Run: headless pygame with SDL's dummy video driver; simulated clock (each Clock.tick advances the game by its frame time, no real sleeping); random seed 0; keys injected as events and as key.get_pressed() state; no mouse input.
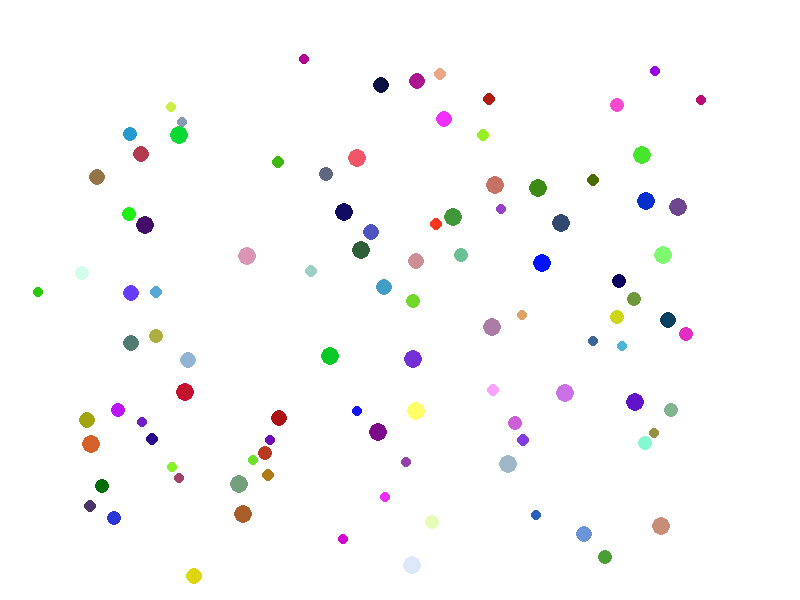
Frame 1 of 4 · flips 1–60 · no input
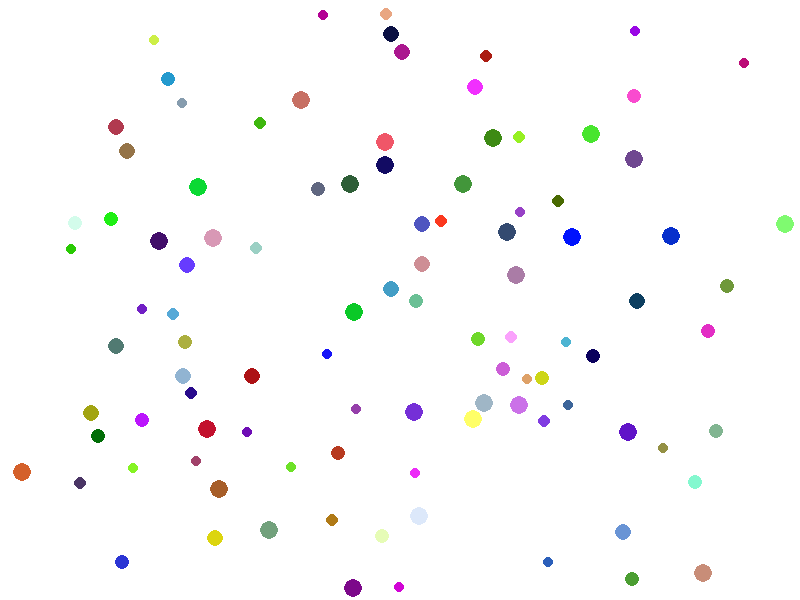
Frame 2 of 4 · flips 61–180 · tapped SPACE, RETURN · held RIGHT (→), D
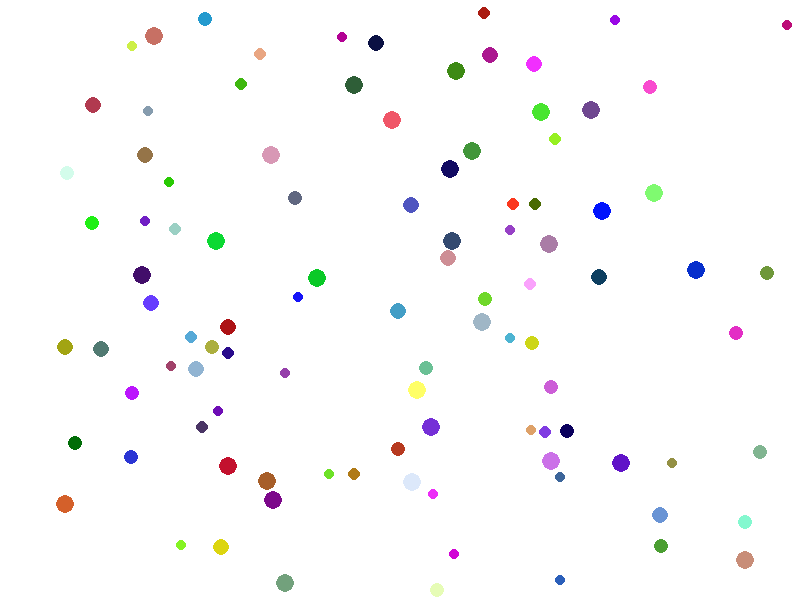
Frame 3 of 4 · flips 181–300 · held DOWN (↓), S
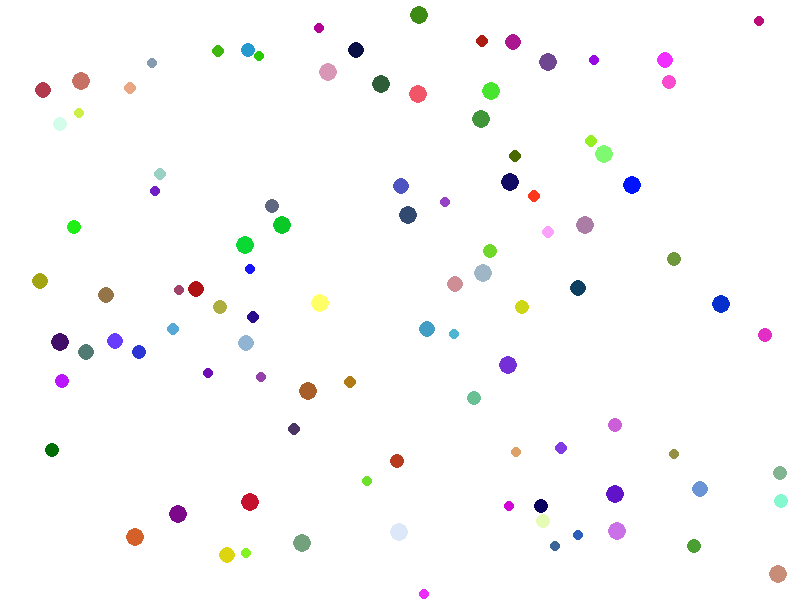
Frame 4 of 4 · flips 301–420 · held LEFT (←), A, UP (↑), W

The pygame program that drew these frames:

import pygame
import random
import sys
import math


class Circle:
    def __init__(self, x, y, radius, color):
        self.x = x
        self.y = y
        self.radius = radius
        self.color = color

        # mass
        self.mass = math.pi * (self.radius**2)

        # velocity
        self.vx = 0
        self.vy = 0

        # momentum
        self.px = 0
        self.py = 0

    def draw(self, surface):
        pygame.draw.circle(surface, self.color, (self.x, self.y), self.radius)

    def set_velocity(self, vx, vy):
        self.vx = vx
        self.vy = vy
        
        self.px = vx * self.mass
        self.py = vy * self.mass


# Initialize Pygame
pygame.init()
screen_width, screen_height = 800, 600
screen = pygame.display.set_mode((screen_width, screen_height))
clock = pygame.time.Clock()

circles = []
for _ in range(100):
    x = random.uniform(screen.get_width() * 0.1, screen.get_width() * 0.9)
    y = random.uniform(screen.get_height() * 0.1, screen.get_height() * 0.9)

    radius = (random.random() * 5) + 5
    color = (random.randint(0, 255), random.randint(0, 255), random.randint(0, 255))
    c = Circle(x, y, radius, color)

    c.set_velocity(random.random() - 0.5, random.random() - 0.5)

    circles.append(c)


# --- Main loop ---
while True:
    for event in pygame.event.get():
        if event.type == pygame.QUIT:
            pygame.quit()
            sys.exit()

    screen.fill((255, 255, 255))  # dark background

    # Draw all the circles
    for c1 in circles:
        c1.draw(screen)

        c1.x += c1.vx
        c1.y += c1.vy

        # bounce back into screen
        if c1.x + c1.radius >= screen.get_width() or c1.x - c1.radius <= 0:
            c1.set_velocity(c1.vx * -1, c1.vy)

        if c1.y + c1.radius >= screen.get_height() or c1.y - c1.radius <= 0:
            c1.set_velocity(c1.vx, c1.vy * -1)

        # then make them interact
        for c2 in circles:
            if c2 == c1:
                continue

            # if they're touching
            if math.dist([c1.x, c1.y], [c2.x, c2.y]) <= c1.radius + c2.radius:
                dx = c2.x - c1.x
                dy = c2.y - c1.y

                mag = math.dist([0, 0], [dx, dy])
                damp = 10
                uv = [dx / (mag * damp), dy / (mag * damp)]

                c2.set_velocity(c2.vx + uv[0], c2.vy + uv[1])
                c1.set_velocity(c1.vx - uv[0], c1.vy - uv[1])

    pygame.display.flip()
    clock.tick(60)
